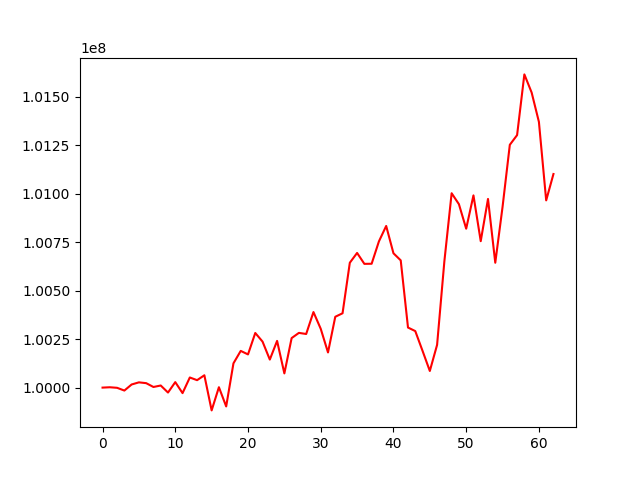

Source data for this figure (header and first rows):
, 0
0, 100000000
1, 100001782
2, 99998969
3, 99984793
4, 100016109
5, 100027083
6, 100022948
7, 100003166
8, 100010870
9, 99974504
10, 100028264
11, 99971507
12, 100052211
13, 100038383
14, 100063618
15, 99882410
16, 100002045
17, 99902868
18, 100125202
19, 100189396
20, 100171240
21, 100281804
22, 100237331
23, 100144633
24, 100240979
25, 100073263
26, 100255502
27, 100282328
28, 100276596
29, 100389754
30, 100303448
31, 100181406
32, 100365460
33, 100383455
34, 100644170
35, 100694745
36, 100638425
37, 100638975
38, 100754169
39, 100833923
40, 100693071
41, 100656402
42, 100309901
43, 100291600
44, 100189608
45, 100085802
46, 100220441
47, 100651351
48, 101002785
49, 100946355
50, 100819864
51, 100991719
52, 100755453
53, 100973240
54, 100644178
55, 100931856
56, 101252661
57, 101302639
58, 101615844
59, 101522305
... 3 more rows
